The GitHub repository zach-merritt/weedeater contains a labelled image folder "data_for_modeling" with 5 categories: dirt, marigold, morning glory, pea, radish. Examples follow, each with its label.

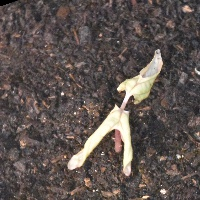
Label: morning glory

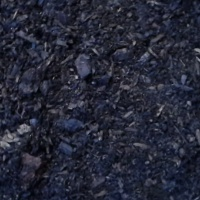
Label: dirt

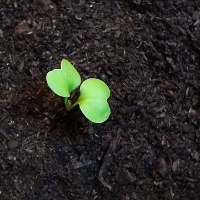
Label: radish

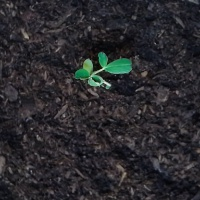
Label: pea

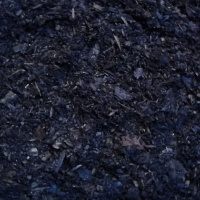
Label: dirt

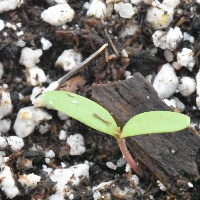
Label: marigold
